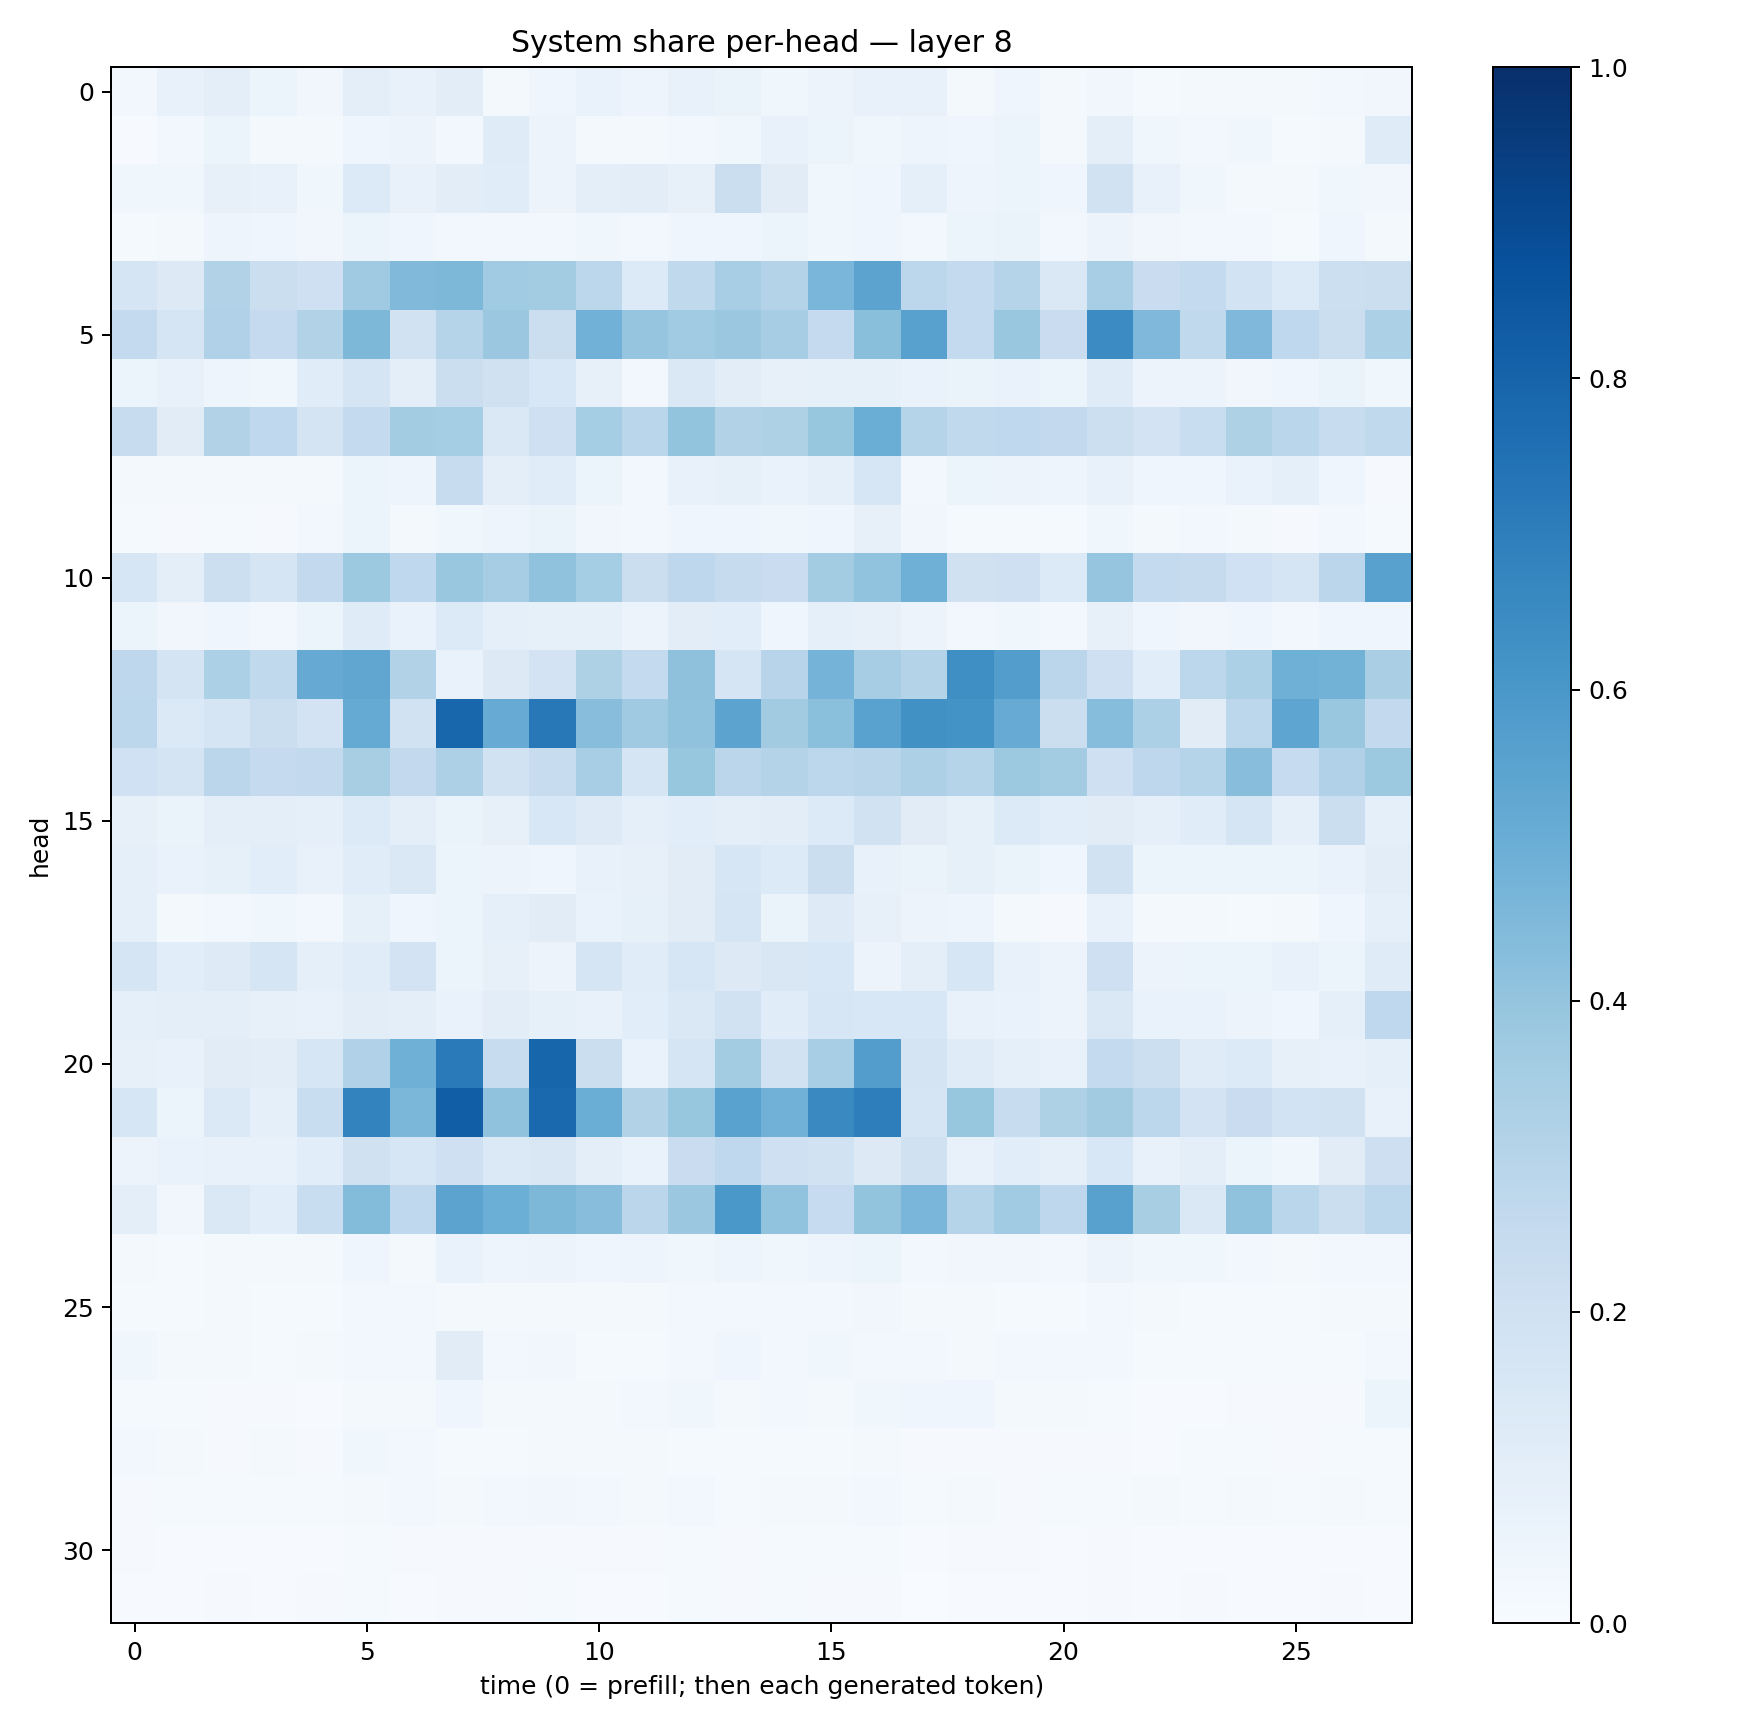

The file beside this chart, header and first rows:
0.024126694, 0.07294549, 0.094309, 0.060802143, 0.034546334, 0.100582965, 0.07195882, 0.10235916, 0.01926981, 0.04360886, 0.06892817, 0.04737025, 0.07233417, 0.064509764, 0.038561143, 0.05777954, 0.07045242, 0.07371633, 0.021732401, 0.04243201, 0.017109709, 0.03515212, 0.012325553, 0.018346498
0.006914, 0.02947, 0.05171, 0.02159, 0.01748, 0.04013, 0.05664, 0.02578, 0.1198, 0.05604, 0.02027, 0.01813, 0.02831, 0.03739, 0.07416, 0.05186, 0.03783, 0.04721, 0.04276, 0.05181, 0.0215, 0.09515, 0.03568, 0.02933
0.03578, 0.03772, 0.0805, 0.0755, 0.03765, 0.1341, 0.07328, 0.1054, 0.1145, 0.05763, 0.09675, 0.1032, 0.07853, 0.2231, 0.1132, 0.03541, 0.04172, 0.08898, 0.05011, 0.05212, 0.04105, 0.1892, 0.07625, 0.03656
0.015, 0.01574, 0.04781, 0.03942, 0.03194, 0.05117, 0.04498, 0.02763, 0.0298, 0.03036, 0.03703, 0.02366, 0.0414, 0.04457, 0.05113, 0.03826, 0.04607, 0.02809, 0.05188, 0.06447, 0.03105, 0.05824, 0.03181, 0.03107
0.1675, 0.1293, 0.3095, 0.2233, 0.2084, 0.3688, 0.4483, 0.455, 0.3635, 0.3558, 0.2809, 0.136, 0.2642, 0.347, 0.3054, 0.4613, 0.5432, 0.2791, 0.2544, 0.3009, 0.1446, 0.3454, 0.228, 0.2563
0.257, 0.1666, 0.3179, 0.2527, 0.309, 0.4532, 0.1911, 0.2991, 0.3798, 0.226, 0.4824, 0.3945, 0.3658, 0.379, 0.3505, 0.2501, 0.4253, 0.5577, 0.2543, 0.3879, 0.2298, 0.6459, 0.452, 0.2624
0.05893, 0.07766, 0.04741, 0.03727, 0.1153, 0.1683, 0.09931, 0.2224, 0.1976, 0.1528, 0.08177, 0.02677, 0.1448, 0.1041, 0.07949, 0.08398, 0.08487, 0.06756, 0.06455, 0.06658, 0.05914, 0.1197, 0.05508, 0.05529
0.2386, 0.1111, 0.3126, 0.2659, 0.1775, 0.256, 0.3565, 0.3551, 0.1443, 0.2038, 0.3517, 0.2882, 0.3989, 0.311, 0.3217, 0.3919, 0.502, 0.3016, 0.2623, 0.266, 0.2615, 0.2153, 0.1828, 0.2336
0.01672, 0.02288, 0.01915, 0.0162, 0.01664, 0.05127, 0.04744, 0.2385, 0.1004, 0.1161, 0.05364, 0.02417, 0.0756, 0.08318, 0.06844, 0.09101, 0.1587, 0.02676, 0.06161, 0.05527, 0.04826, 0.07071, 0.04608, 0.04634
0.0136, 0.009801, 0.01416, 0.01085, 0.02476, 0.05206, 0.02282, 0.03839, 0.04833, 0.06436, 0.03389, 0.0252, 0.04648, 0.04422, 0.0384, 0.04138, 0.07845, 0.03271, 0.0144, 0.01432, 0.01367, 0.03629, 0.01948, 0.02667
0.1576, 0.09379, 0.2179, 0.1712, 0.2615, 0.3777, 0.2678, 0.385, 0.3506, 0.4097, 0.3548, 0.226, 0.2736, 0.2451, 0.2268, 0.357, 0.4044, 0.4896, 0.1974, 0.2073, 0.1359, 0.3946, 0.2563, 0.2445
0.0525, 0.03324, 0.04292, 0.03038, 0.05318, 0.118, 0.06956, 0.136, 0.08886, 0.0851, 0.08365, 0.05795, 0.1027, 0.1069, 0.04519, 0.09351, 0.08142, 0.05837, 0.03055, 0.03619, 0.02682, 0.07933, 0.04515, 0.03218
0.2748, 0.1764, 0.3288, 0.2629, 0.5139, 0.5324, 0.3152, 0.06644, 0.1323, 0.1814, 0.3237, 0.2577, 0.4124, 0.1709, 0.2964, 0.4747, 0.3511, 0.3073, 0.6365, 0.5731, 0.2832, 0.2077, 0.1073, 0.2779
0.2787, 0.1375, 0.1688, 0.2255, 0.1836, 0.5191, 0.1906, 0.7912, 0.5092, 0.7221, 0.4258, 0.3706, 0.408, 0.5435, 0.3607, 0.4205, 0.5535, 0.628, 0.6186, 0.5098, 0.2247, 0.4333, 0.3304, 0.1099
0.1997, 0.1785, 0.2822, 0.2519, 0.2609, 0.3406, 0.2607, 0.3277, 0.1895, 0.238, 0.3453, 0.1689, 0.3908, 0.2849, 0.3071, 0.2809, 0.2907, 0.3255, 0.3027, 0.3778, 0.3585, 0.2074, 0.276, 0.2985
0.08093, 0.06383, 0.09597, 0.09431, 0.09258, 0.1367, 0.09863, 0.0653, 0.07835, 0.1554, 0.123, 0.08969, 0.108, 0.09594, 0.1051, 0.1336, 0.1918, 0.1102, 0.08224, 0.1332, 0.1056, 0.1117, 0.08624, 0.117
0.08947, 0.06799, 0.08414, 0.1085, 0.07464, 0.1165, 0.1483, 0.0536, 0.05672, 0.04634, 0.07141, 0.08125, 0.1129, 0.1639, 0.1342, 0.2213, 0.07545, 0.06356, 0.08571, 0.06283, 0.04449, 0.1945, 0.05102, 0.05325
0.09178, 0.02248, 0.02595, 0.0378, 0.02563, 0.08262, 0.0413, 0.06049, 0.09284, 0.11, 0.06863, 0.08441, 0.1114, 0.1703, 0.06479, 0.1242, 0.07896, 0.05587, 0.04776, 0.02297, 0.0097, 0.07645, 0.02262, 0.01614
0.1652, 0.1072, 0.1236, 0.1681, 0.08728, 0.114, 0.1821, 0.06134, 0.07865, 0.05809, 0.1641, 0.1142, 0.1586, 0.1308, 0.1497, 0.1528, 0.0562, 0.09909, 0.157, 0.07145, 0.0547, 0.2052, 0.05549, 0.06179
0.09274, 0.09406, 0.09878, 0.08123, 0.07439, 0.103, 0.09767, 0.06764, 0.1016, 0.08531, 0.07162, 0.1093, 0.148, 0.1891, 0.1145, 0.164, 0.1561, 0.1536, 0.07599, 0.06887, 0.05697, 0.142, 0.06871, 0.06708
0.08015, 0.07114, 0.1109, 0.1021, 0.163, 0.3199, 0.4918, 0.7148, 0.24, 0.7936, 0.2193, 0.06985, 0.1656, 0.359, 0.1914, 0.3455, 0.5721, 0.1756, 0.1187, 0.08901, 0.07668, 0.2574, 0.2153, 0.1181
0.1569, 0.05246, 0.1369, 0.09316, 0.2316, 0.6772, 0.4576, 0.8209, 0.4096, 0.7836, 0.5037, 0.3116, 0.3941, 0.5527, 0.4839, 0.6553, 0.6987, 0.1708, 0.394, 0.2389, 0.3234, 0.3597, 0.2802, 0.1802
0.05724, 0.06967, 0.07518, 0.07155, 0.1093, 0.1965, 0.1629, 0.2033, 0.1386, 0.1519, 0.09583, 0.06702, 0.2284, 0.2664, 0.2054, 0.1897, 0.1266, 0.1954, 0.07125, 0.1075, 0.08804, 0.1533, 0.07133, 0.09495
0.09715, 0.03137, 0.1453, 0.1089, 0.2336, 0.4391, 0.2691, 0.5457, 0.4973, 0.454, 0.4285, 0.2848, 0.3811, 0.6006, 0.404, 0.2491, 0.3997, 0.4645, 0.2982, 0.3668, 0.2755, 0.5568, 0.3401, 0.1453
0.01746, 0.01402, 0.02294, 0.01679, 0.02148, 0.04164, 0.02289, 0.06884, 0.05021, 0.05642, 0.04585, 0.04958, 0.0358, 0.04855, 0.03607, 0.04873, 0.05173, 0.02433, 0.03294, 0.03342, 0.02451, 0.05579, 0.03887, 0.03607
0.01447, 0.01233, 0.01897, 0.01398, 0.01557, 0.02374, 0.03113, 0.02054, 0.0175, 0.01891, 0.01861, 0.02073, 0.02776, 0.0266, 0.02977, 0.02988, 0.03204, 0.01907, 0.01654, 0.01528, 0.01342, 0.0256, 0.01662, 0.01383
0.03583, 0.01744, 0.01809, 0.01317, 0.01853, 0.02942, 0.02837, 0.1099, 0.03103, 0.03143, 0.01476, 0.01423, 0.02424, 0.04021, 0.03056, 0.03797, 0.02646, 0.02839, 0.01994, 0.02445, 0.02582, 0.02494, 0.01331, 0.0123
0.01468, 0.01206, 0.009962, 0.0109, 0.005289, 0.01723, 0.0163, 0.0427, 0.01838, 0.01587, 0.02102, 0.02346, 0.03523, 0.02146, 0.02687, 0.02321, 0.03835, 0.04182, 0.04274, 0.02043, 0.02071, 0.0127, 0.007461, 0.006783
0.02445, 0.01593, 0.008506, 0.01574, 0.0114, 0.03866, 0.02451, 0.01303, 0.01222, 0.01969, 0.01833, 0.01865, 0.01243, 0.01294, 0.01374, 0.01546, 0.01733, 0.009039, 0.01083, 0.01089, 0.008281, 0.01039, 0.006613, 0.01291
0.008051, 0.01196, 0.01281, 0.01487, 0.01293, 0.02202, 0.02661, 0.02265, 0.03093, 0.03278, 0.02466, 0.02192, 0.02427, 0.01238, 0.01633, 0.01875, 0.03047, 0.01297, 0.02062, 0.01169, 0.01465, 0.01479, 0.01629, 0.01551
0.007928, 0.004244, 0.005176, 0.005007, 0.007187, 0.01415, 0.009101, 0.01025, 0.008575, 0.007964, 0.009451, 0.007885, 0.01209, 0.01164, 0.01409, 0.01213, 0.01282, 0.006767, 0.00926, 0.009271, 0.007528, 0.01003, 0.006405, 0.007312
0.007513, 0.006324, 0.009286, 0.005311, 0.01117, 0.01203, 0.007589, 0.008948, 0.008768, 0.01368, 0.004963, 0.005221, 0.01202, 0.01112, 0.01172, 0.011, 0.008826, 0.003754, 0.005067, 0.006528, 0.005696, 0.00797, 0.00579, 0.008885
